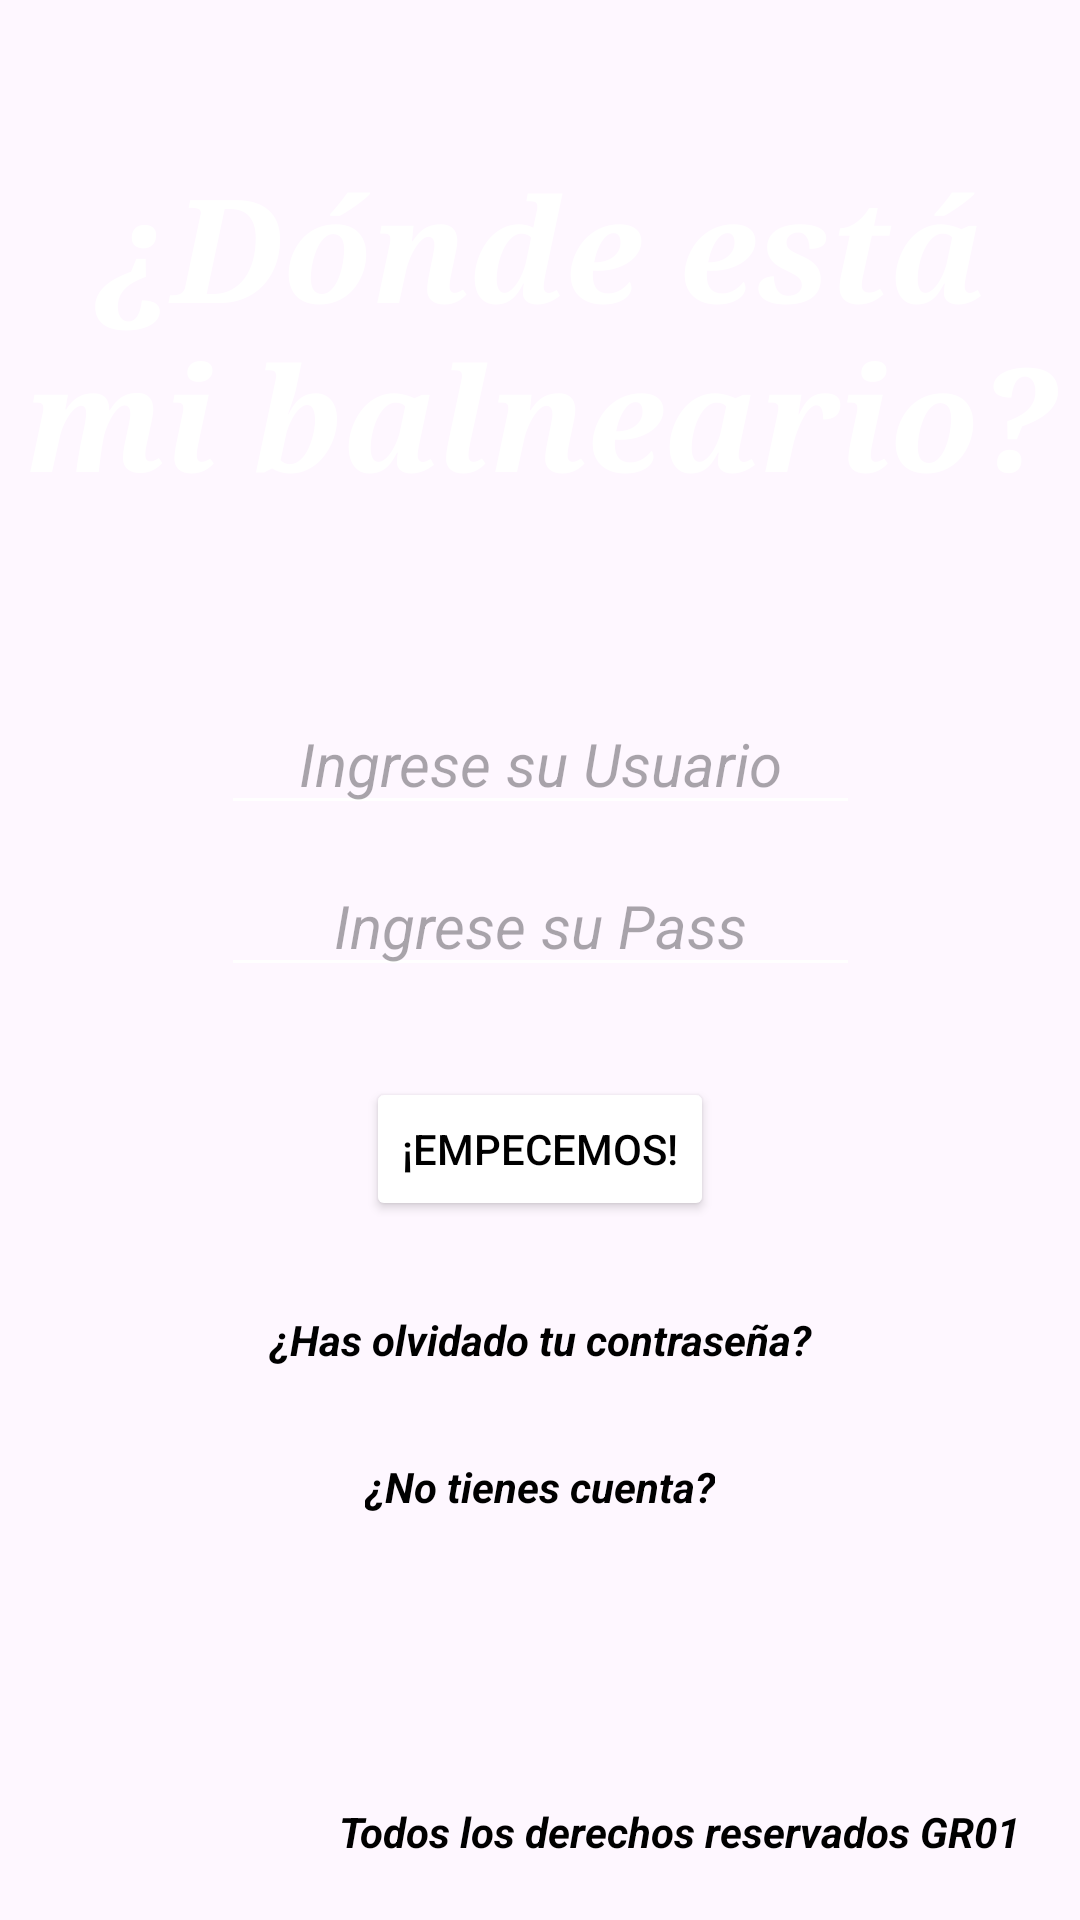

Here is an Android app screen rendered from its layout file. Give the layout XML and the strings, colors and styles it references.
<!-- AndroidManifest.xml: application theme Theme.WhereIsMyBaln01 -->
<!-- res/layout/activity_log_in.xml -->
<?xml version="1.0" encoding="utf-8"?>
<androidx.constraintlayout.widget.ConstraintLayout xmlns:android="http://schemas.android.com/apk/res/android"
    xmlns:app="http://schemas.android.com/apk/res-auto"
    xmlns:tools="http://schemas.android.com/tools"
    android:id="@+id/main"
    android:layout_width="match_parent"
    android:layout_height="match_parent"
    android:orientation="vertical"
    tools:context=".MainActivity">

    <ImageView
        android:id="@+id/fondo1"
        android:layout_width="match_parent"
        android:layout_height="match_parent"
        android:scaleType="centerCrop"
        app:srcCompat="@drawable/fondeu" />

    <TextView
        android:id="@+id/titulo2"
        style="@style/sty_title"
        android:layout_width="wrap_content"
        android:layout_height="wrap_content"
        android:text="¿Dónde está mi balneario?"
        app:layout_constraintEnd_toEndOf="parent"
        app:layout_constraintStart_toStartOf="parent"
        app:layout_constraintTop_toTopOf="parent" />

    <LinearLayout
        android:layout_width="wrap_content"
        android:layout_height="wrap_content"
        android:layout_marginTop="50sp"
        android:gravity="center"
        android:orientation="vertical"
        app:layout_constraintEnd_toEndOf="parent"
        app:layout_constraintStart_toStartOf="parent"
        app:layout_constraintTop_toBottomOf="@+id/titulo2">

        <EditText
            android:id="@+id/input_user1"
            android:layout_width="wrap_content"
            android:layout_height="wrap_content"
            android:hint="Ingrese su Usuario"
            style="@style/sty_input"
            android:inputType="text" />

        <EditText
            android:id="@+id/input_pass1"
            android:layout_width="wrap_content"
            android:layout_height="wrap_content"
            style="@style/sty_input"
            android:hint="Ingrese su Pass"
            android:inputType="textPassword" />

        <Button
            android:id="@+id/btn_login"
            android:layout_width="wrap_content"
            android:layout_height="wrap_content"
            android:layout_marginTop="30sp"
            android:backgroundTint="@color/white"
            android:text="¡Empecemos!"
            android:textColor="@color/black"
            app:cornerRadius="5dp"
            app:strokeColor="#000000"
            app:strokeWidth="1dp" />

        <TextView
            android:id="@+id/forgot"
            android:layout_width="match_parent"
            android:layout_height="wrap_content"
            style="@style/sty_text_aux"
            android:layout_marginTop="30sp"
            android:text="¿Has olvidado tu contraseña?" />

        <TextView
            android:id="@+id/ntc1"
            android:layout_width="wrap_content"
            android:layout_height="wrap_content"
            style="@style/sty_text_aux"
            android:layout_marginTop="30sp"
            android:text="¿No tienes cuenta?" />

    </LinearLayout>

    <TextView
        style="@style/sty_text_aux"
        android:layout_width="wrap_content"
        android:layout_height="wrap_content"
        android:layout_margin="20dp"
        android:text="Todos los derechos reservados GR01"
        app:layout_constraintBottom_toBottomOf="parent"
        app:layout_constraintEnd_toEndOf="parent" />

</androidx.constraintlayout.widget.ConstraintLayout>
<!-- resources referenced by this layout -->
<resources>
  <style name="sty_input">
          <item name="android:textAlignment">center</item>
          <item name="android:textStyle">italic</item>
          <item name="android:textSize">20sp</item>
          <item name="android:ems">9</item>
          <item name="android:layout_marginTop">10sp</item>
          <item name="android:backgroundTint">@color/white</item>
      </style>
  <style name="sty_text_aux">
          <item name="android:textAlignment">center</item>
          <item name="android:textStyle">bold|italic</item>
          <item name="android:textColor">@color/black</item>
      </style>
  <style name="sty_title">
          <item name="android:fontFamily">serif</item>
          <item name="android:textSize">48sp</item>
          <item name="android:textColor">@color/white</item>
          <item name="android:textAlignment">center</item>
          <item name="android:textStyle">bold|italic</item>
          <item name="android:layout_marginTop">50sp</item>
      </style>
  <style name="Theme.WhereIsMyBaln01" parent="Base.Theme.WhereIsMyBaln01" />
  <style name="Base.Theme.WhereIsMyBaln01" parent="Theme.Material3.DayNight.NoActionBar">
          
          
      </style>
  <!-- not gathered from this repository: default colours our renderer supplied (Android Studio template values) -->
  <color name="black">#FF000000</color>
  <color name="white">#FFFFFFFF</color>
</resources>
